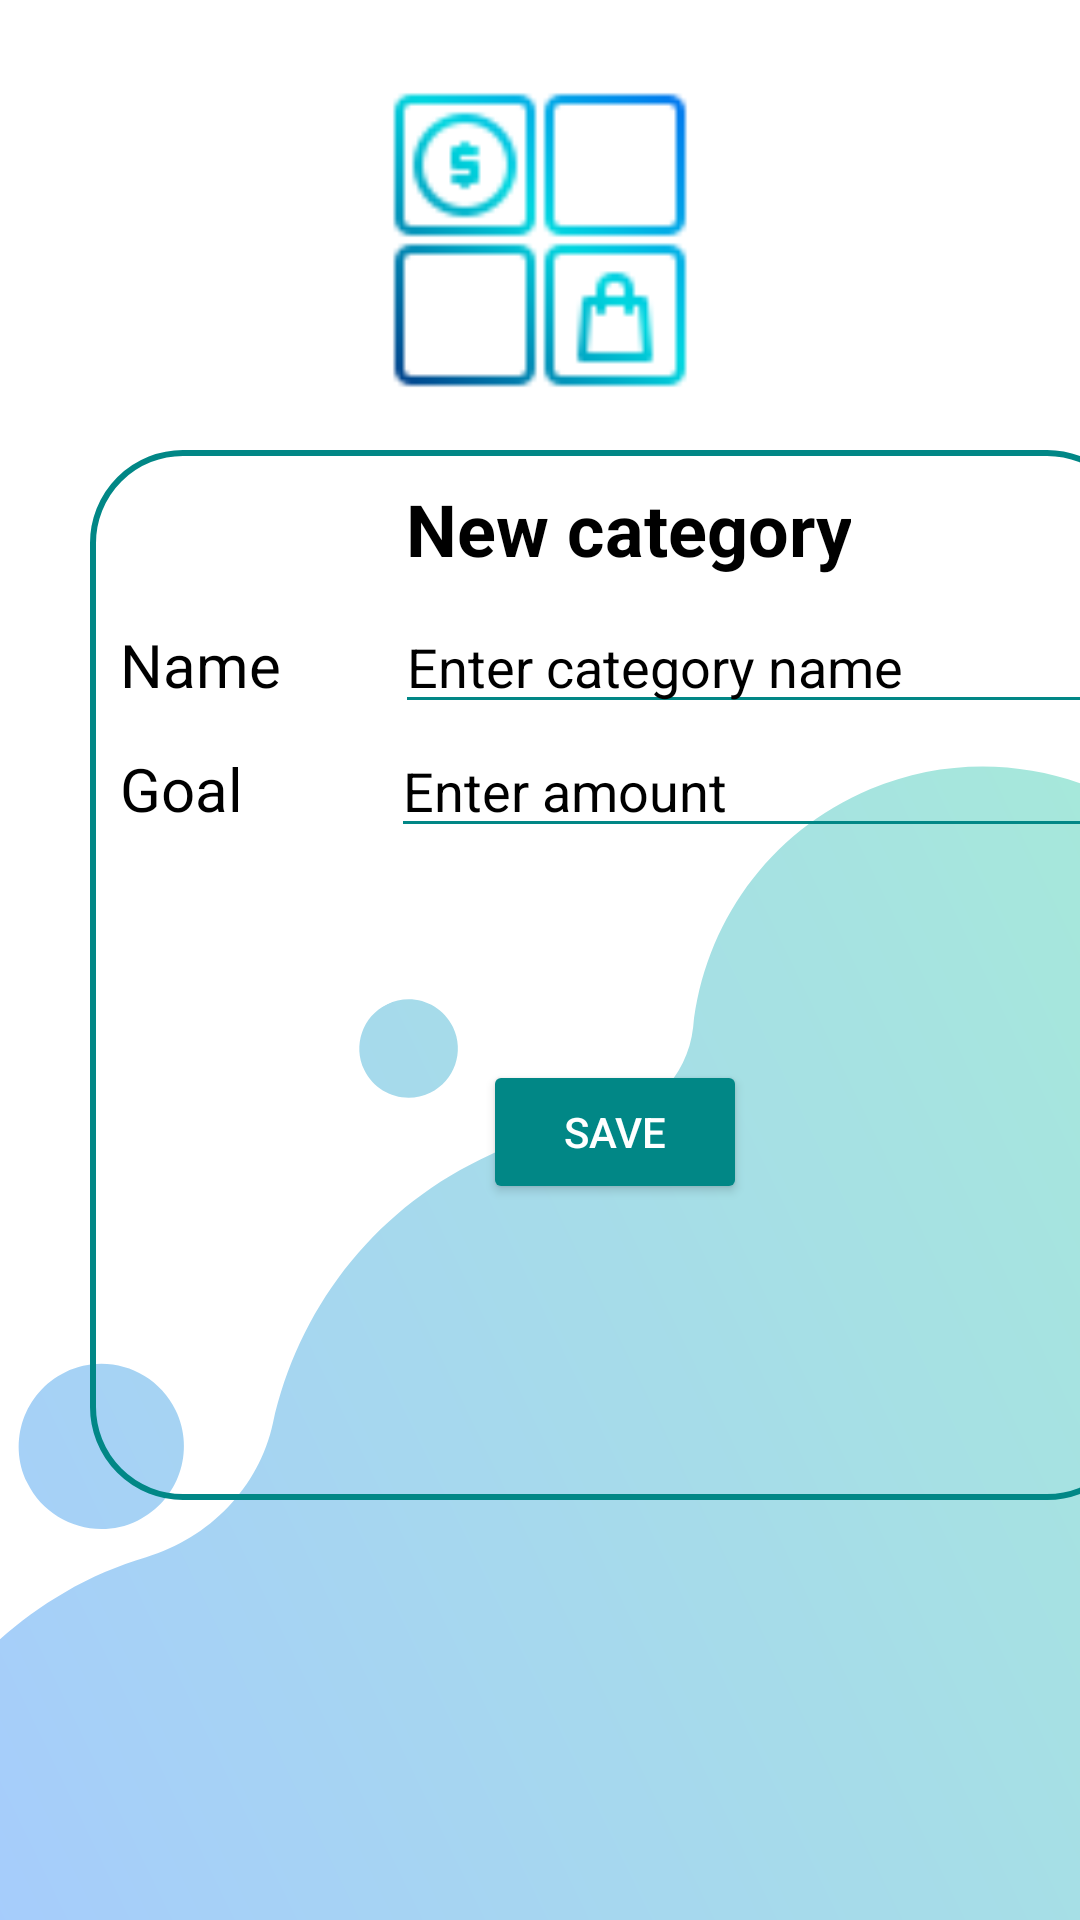

The Android layout XML behind this screen, and the referenced resources:
<!-- AndroidManifest.xml: application theme Theme.PersonalFinanceManagementApp -->
<!-- res/layout/activity_new_catogory.xml -->
<?xml version="1.0" encoding="utf-8"?>
<androidx.constraintlayout.widget.ConstraintLayout xmlns:android="http://schemas.android.com/apk/res/android"
    xmlns:app="http://schemas.android.com/apk/res-auto"
    xmlns:tools="http://schemas.android.com/tools"
    android:layout_width="match_parent"
    android:layout_height="match_parent"
    android:background="@drawable/page_bg"
    tools:context=".NewCatogory">

    <LinearLayout
        android:layout_width="match_parent"
        android:layout_height="match_parent"
        android:orientation="vertical">

        <ImageView
            android:id="@+id/imageView7"
            android:layout_width="match_parent"
            android:layout_height="100dp"
            android:layout_marginTop="30sp"
            app:srcCompat="@drawable/categories_64" />

        <androidx.constraintlayout.widget.ConstraintLayout
            android:layout_width="350dp"
            android:layout_height="350dp"
            android:layout_marginLeft="30sp"
            android:layout_marginTop="20dp"
            android:background="@drawable/cardview_boarder">

            <LinearLayout
                android:id="@+id/linearLayout3"
                android:layout_width="match_parent"
                android:layout_height="wrap_content"
                android:orientation="vertical"
                app:layout_constraintEnd_toEndOf="parent"
                app:layout_constraintStart_toStartOf="parent"
                app:layout_constraintTop_toTopOf="parent">

                <TextView
                    android:id="@+id/textView"
                    android:layout_width="wrap_content"
                    android:layout_height="40dp"
                    android:layout_marginLeft="105sp"
                    android:layout_marginTop="10sp"
                    android:text="@string/NewC"
                    android:textAlignment="center"
                    android:textColor="@color/black"
                    android:textSize="24sp"
                    android:textStyle="bold" />

                <LinearLayout
                    android:layout_width="match_parent"
                    android:layout_height="wrap_content"
                    android:orientation="horizontal">

                    <TextView
                        android:id="@+id/textView83"
                        android:layout_width="wrap_content"
                        android:layout_height="wrap_content"
                        android:layout_marginLeft="10sp"
                        android:layout_weight="1"
                        android:text="@string/Cname"
                        android:textColor="@color/black"
                        android:textSize="20sp" />

                    <EditText
                        android:id="@+id/etName"
                        android:layout_width="wrap_content"
                        android:layout_height="wrap_content"
                        android:layout_weight="1"
                        android:backgroundTint="@color/teal_700"
                        android:ems="10"
                        android:hint="Enter category name"
                        android:inputType="textPersonName"
                        android:textColor="@color/black"
                        android:textColorHint="@color/black" />

                </LinearLayout>

                <LinearLayout
                    android:layout_width="match_parent"
                    android:layout_height="match_parent"
                    android:orientation="horizontal">

                    <TextView
                        android:id="@+id/textView90"
                        android:layout_width="wrap_content"
                        android:layout_height="wrap_content"
                        android:layout_marginLeft="10sp"
                        android:layout_weight="1"
                        android:text="@string/goal"
                        android:textColor="@color/black"
                        android:textSize="20sp" />

                    <EditText
                        android:id="@+id/etGoal"
                        android:layout_width="wrap_content"
                        android:layout_height="wrap_content"
                        android:layout_marginLeft="10sp"
                        android:layout_weight="1"
                        android:backgroundTint="@color/teal_700"
                        android:ems="10"
                        android:hint="Enter amount"
                        android:inputType="number"
                        android:textColor="@color/black"
                        android:textColorHint="@color/black" />

                </LinearLayout>

            </LinearLayout>

            <Button
                android:id="@+id/btnSave"
                android:layout_width="wrap_content"
                android:layout_height="wrap_content"
                android:layout_marginStart="128dp"
                android:layout_marginTop="67dp"
                android:layout_marginEnd="128dp"
                android:layout_marginBottom="95dp"
                android:backgroundTint="@color/teal_700"
                android:drawableRight="@drawable/save"
                android:text="Save"
                android:textColor="@color/white"
                app:layout_constraintBottom_toBottomOf="parent"
                app:layout_constraintEnd_toEndOf="parent"
                app:layout_constraintStart_toStartOf="parent"
                app:layout_constraintTop_toBottomOf="@+id/linearLayout3" />

        </androidx.constraintlayout.widget.ConstraintLayout>

    </LinearLayout>

</androidx.constraintlayout.widget.ConstraintLayout>
<!-- resources referenced by this layout -->
<resources>
  <color name="black">#FF000000</color>
  <color name="teal_700">#FF018786</color>
  <color name="white">#FFFFFFFF</color>
  <!-- drawable cardview_boarder (drawable) -->
  <?xml version="1.0" encoding="utf-8"?>
  <shape xmlns:android="http://schemas.android.com/apk/res/android"
      xmlns:tools="http://schemas.android.com/tools"
      android:shape="rectangle">
  
      <stroke
          android:width="2dp"
          android:color="@color/teal_700"/>
  
      <corners
          android:radius="30dp" />
  
  </shape>
  <!-- drawable categories_64: png bitmap (drawable, 2540 bytes) -->
  <!-- drawable page_bg: png bitmap (drawable, 64129 bytes) -->
  <string name="Cname">Name</string>
  <string name="NewC">New category</string>
  <string name="goal">Goal</string>
  <style name="Theme.PersonalFinanceManagementApp" parent="Theme.AppCompat.Light.NoActionBar">
          
          <item name="colorPrimary">@color/darkBlue</item>
          <item name="colorPrimaryVariant">@color/darkBlue</item>
          <item name="colorOnPrimary">@color/white</item>
          
          <item name="colorSecondary">@color/teal_200</item>
          <item name="colorSecondaryVariant">@color/teal_700</item>
          <item name="colorOnSecondary">@color/black</item>
          
          <item name="android:statusBarColor">?attr/colorPrimaryVariant</item>
          
  
  
      </style>
  <color name="darkBlue">#002B5B</color>
  <color name="teal_200">#FF03DAC5</color>
</resources>
